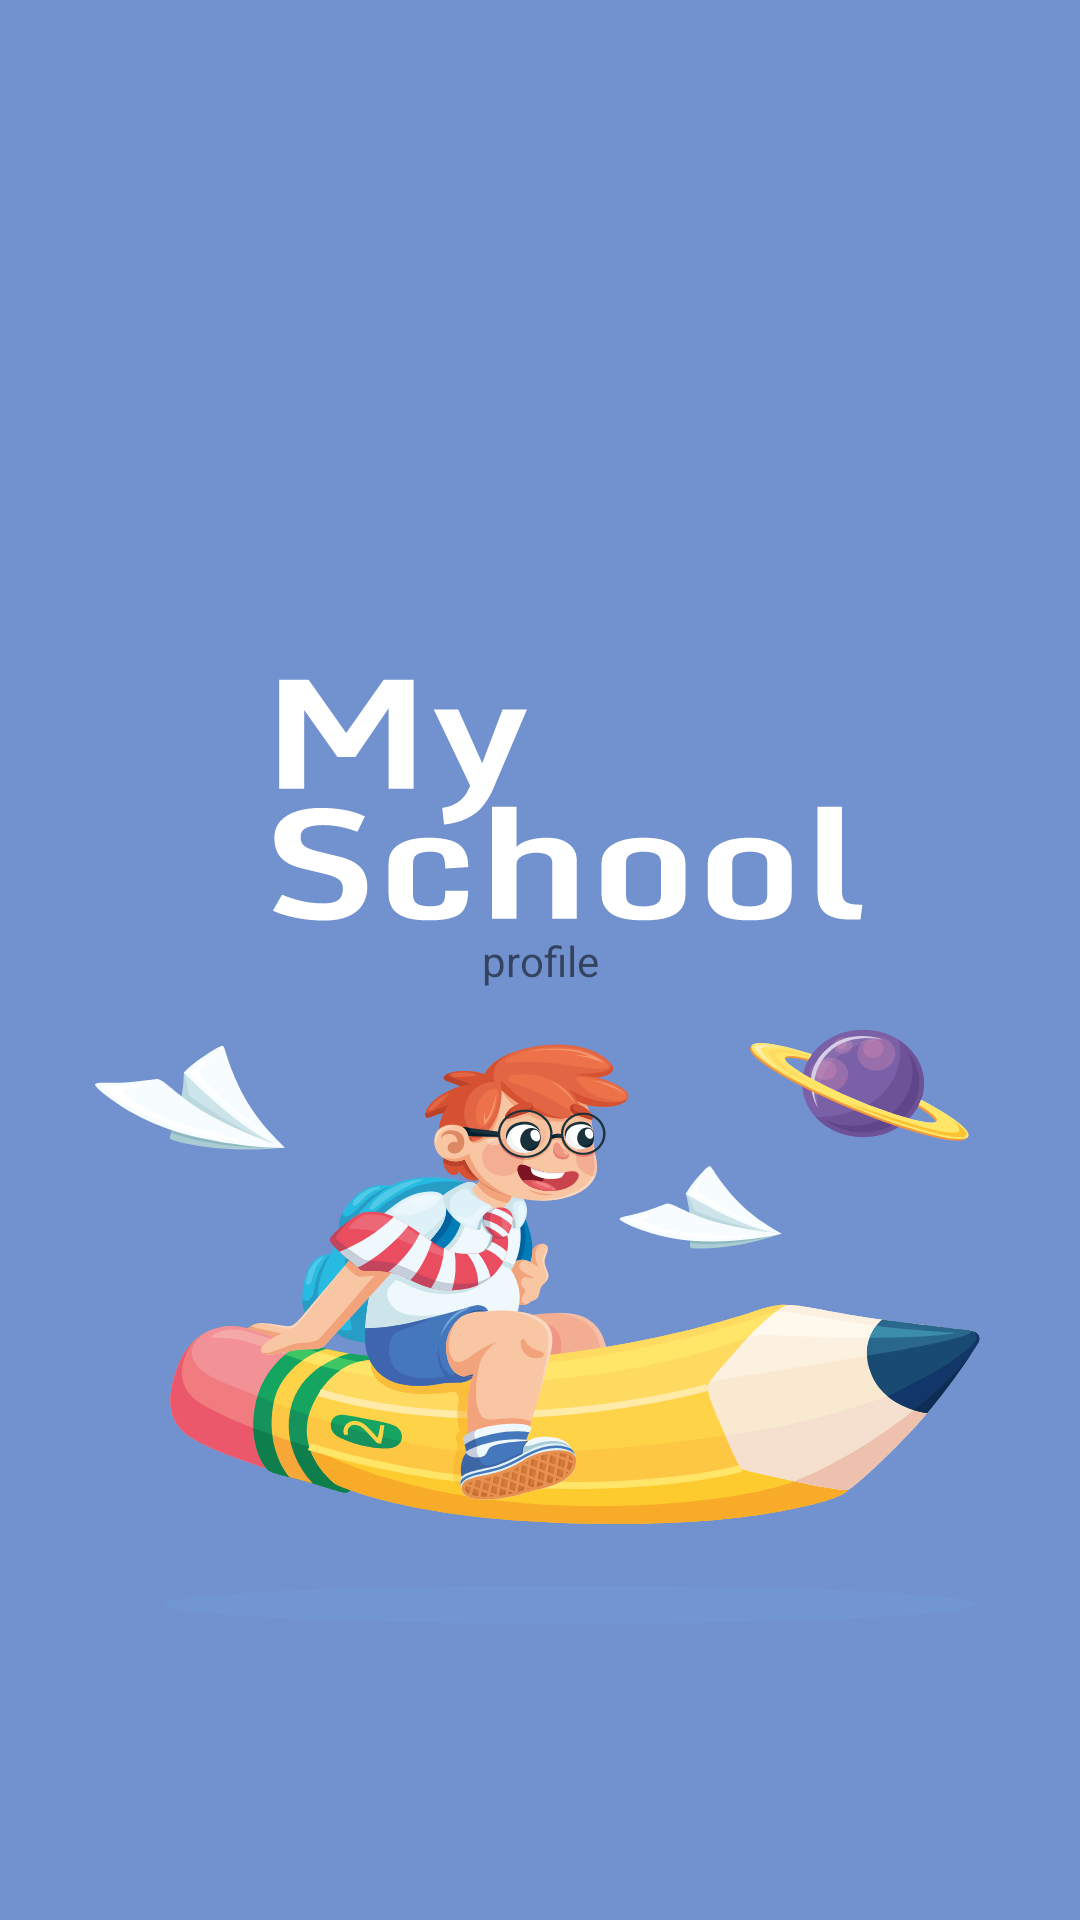

Android layout source for this screen:
<!-- AndroidManifest.xml: application theme SplashScreenTheme -->
<!-- res/layout/fragment_profile.xml -->
<?xml version="1.0" encoding="utf-8"?>
<layout xmlns:android="http://schemas.android.com/apk/res/android"
    xmlns:app="http://schemas.android.com/apk/res-auto">

    <data>
        <variable
            name="viewModel"
            type="com.shahad.app.my_school.ui.profile.ProfileViewModel" />
    </data>

    <androidx.constraintlayout.widget.ConstraintLayout
        android:layout_width="match_parent"
        android:layout_height="match_parent">

        <TextView
            android:layout_width="wrap_content"
            android:layout_height="wrap_content"
            android:text="profile"
            app:layout_constraintBottom_toBottomOf="parent"
            app:layout_constraintLeft_toLeftOf="parent"
            app:layout_constraintRight_toRightOf="parent"
            app:layout_constraintTop_toTopOf="parent" />

    </androidx.constraintlayout.widget.ConstraintLayout>
</layout>
<!-- resources referenced by this layout -->
<resources>
  <style name="SplashScreenTheme" parent="Theme.MySchool">
          <item name="android:windowBackground">@drawable/splash_screen</item>
      </style>
  <style name="Theme.MySchool" parent="Theme.MaterialComponents.DayNight.NoActionBar">
          
          <item name="colorPrimary">@color/brand_color</item>
          <item name="colorOnPrimary">@color/background_color</item>
          <item name="android:statusBarColor" tools:targetApi="l">@color/brand_color</item>
          
          <item name="android:windowLightStatusBar" tools:targetApi="m">true</item>
          
      </style>
  <!-- drawable splash_screen (drawable-xxxhdpi) -->
  <?xml version="1.0" encoding="utf-8"?>
  <layer-list xmlns:android="http://schemas.android.com/apk/res/android">
  
      <item android:drawable="@color/brand_color"/>
  
      <item android:drawable="@drawable/ic_splash" />
  
  </layer-list>
  <color name="brand_color">#7292CF</color>
  <color name="background_color">#FFFFFAFA</color>
  <!-- drawable ic_splash: vector/xml drawable (drawable, 110451 chars, omitted) -->
</resources>
